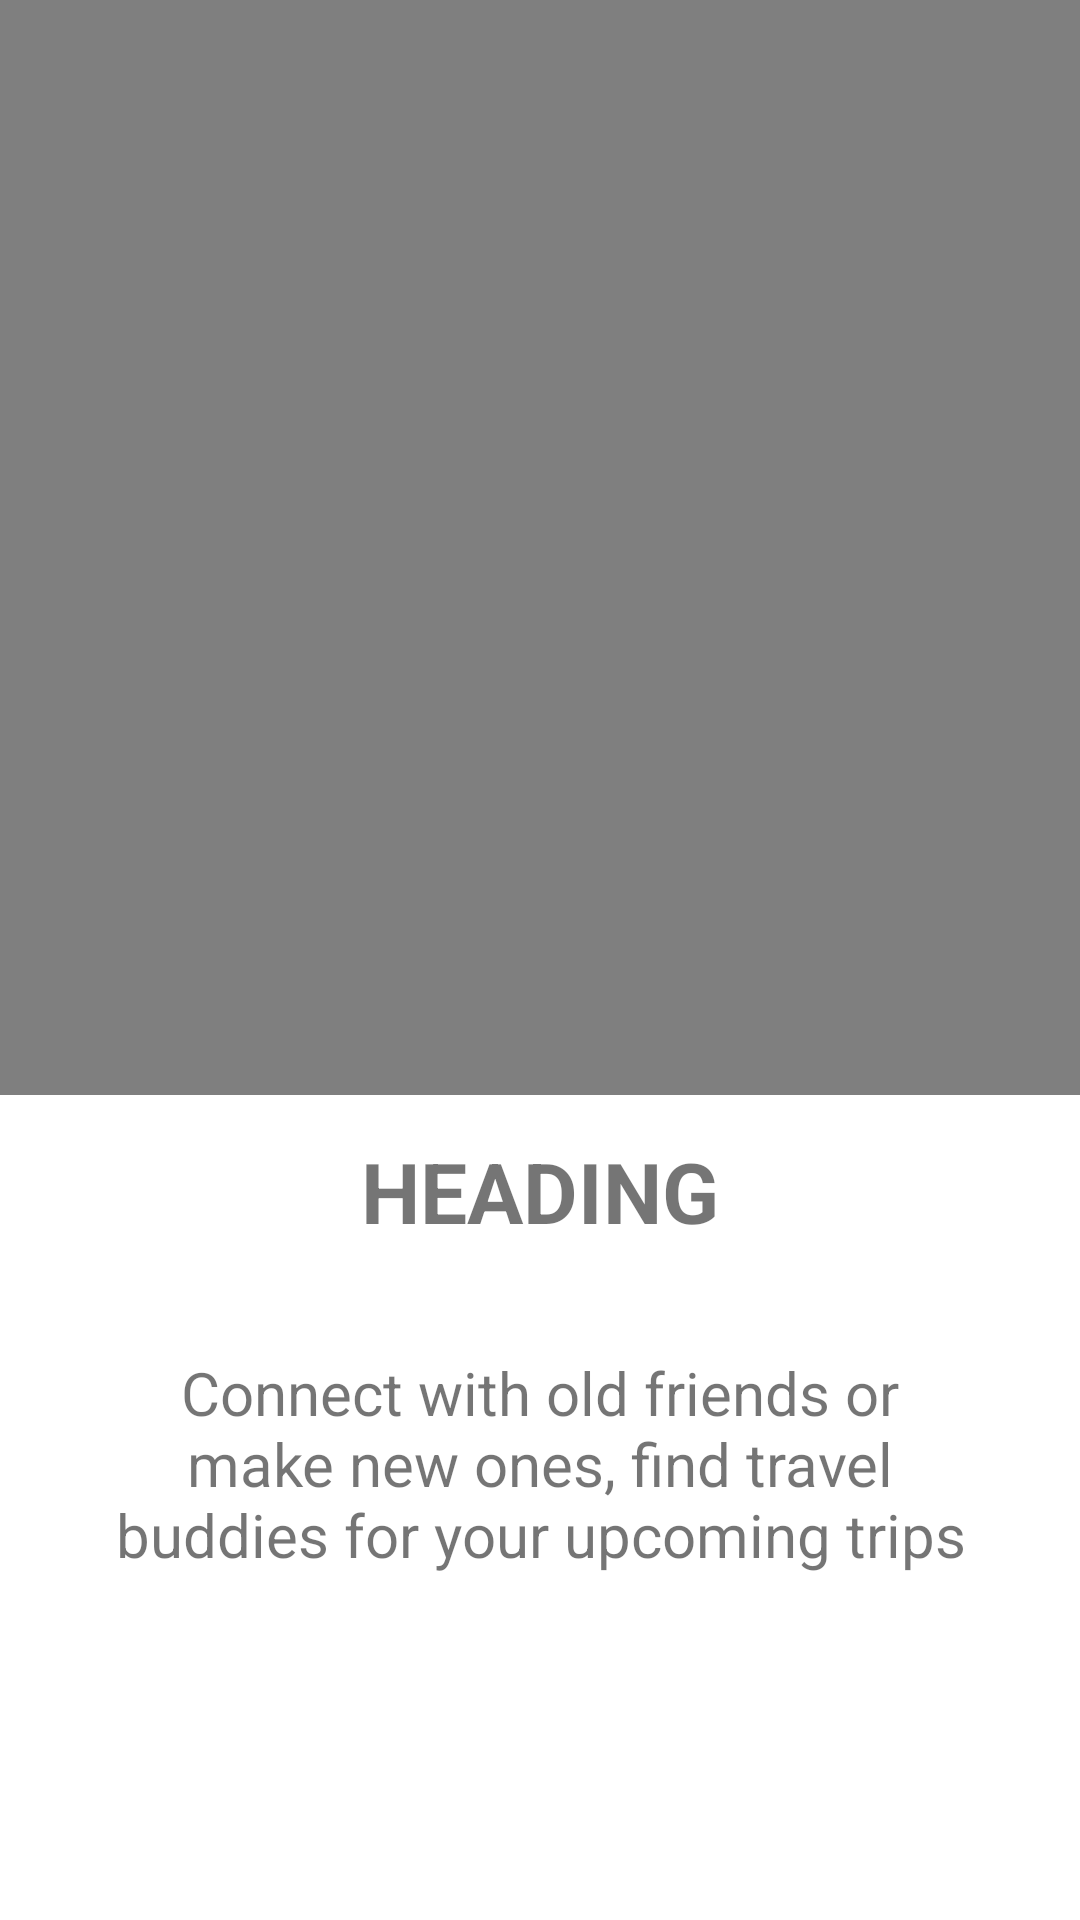

Produce the Android XML layout that renders to this screen, including the resource entries it uses.
<!-- AndroidManifest.xml: application theme AppTheme -->
<!-- res/layout/slide_layout.xml -->
<?xml version="1.0" encoding="utf-8"?>
<androidx.constraintlayout.widget.ConstraintLayout xmlns:android="http://schemas.android.com/apk/res/android"
    xmlns:app="http://schemas.android.com/apk/res-auto"
    xmlns:tools="http://schemas.android.com/tools"
    android:layout_width="match_parent"
    android:layout_height="match_parent"
    android:background="@android:color/white">

    <VideoView
        android:id="@+id/slide_video"
        android:layout_width="match_parent"
        android:layout_height="365dp"
        app:layout_constraintEnd_toEndOf="parent"
        app:layout_constraintStart_toStartOf="parent"
        app:layout_constraintTop_toTopOf="parent" />

    <TextView
        android:id="@+id/slide_heading"
        android:layout_width="wrap_content"
        android:layout_height="wrap_content"
        android:text="HEADING"
        android:textSize="28sp"
        android:textStyle="bold"
        app:layout_constraintBottom_toTopOf="@+id/slide_description"
        app:layout_constraintEnd_toEndOf="parent"
        app:layout_constraintStart_toStartOf="parent" />

    <TextView
        android:id="@+id/slide_description"
        android:layout_width="match_parent"
        android:layout_height="wrap_content"
        android:layout_marginBottom="80dp"
        android:padding="35dp"
        android:text="Connect with old friends or make new ones, find travel buddies for your upcoming trips"
        android:textAlignment="center"
        android:textSize="20sp"
        app:layout_constraintBottom_toBottomOf="parent"
        app:layout_constraintEnd_toEndOf="parent"
        app:layout_constraintStart_toStartOf="parent" />
</androidx.constraintlayout.widget.ConstraintLayout>
<!-- resources referenced by this layout -->
<resources>
  <style name="AppTheme" parent="Theme.AppCompat.Light.NoActionBar">
          
          <item name="colorPrimary">@color/colorPrimary</item>
          <item name="colorPrimaryDark">@color/colorPrimaryDark</item>
          <item name="colorAccent">@color/colorAccent</item>
      </style>
  <color name="colorPrimary">#455cde</color>
  <color name="colorPrimaryDark">#343434</color>
  <color name="colorAccent">#c2bdbf</color>
</resources>
